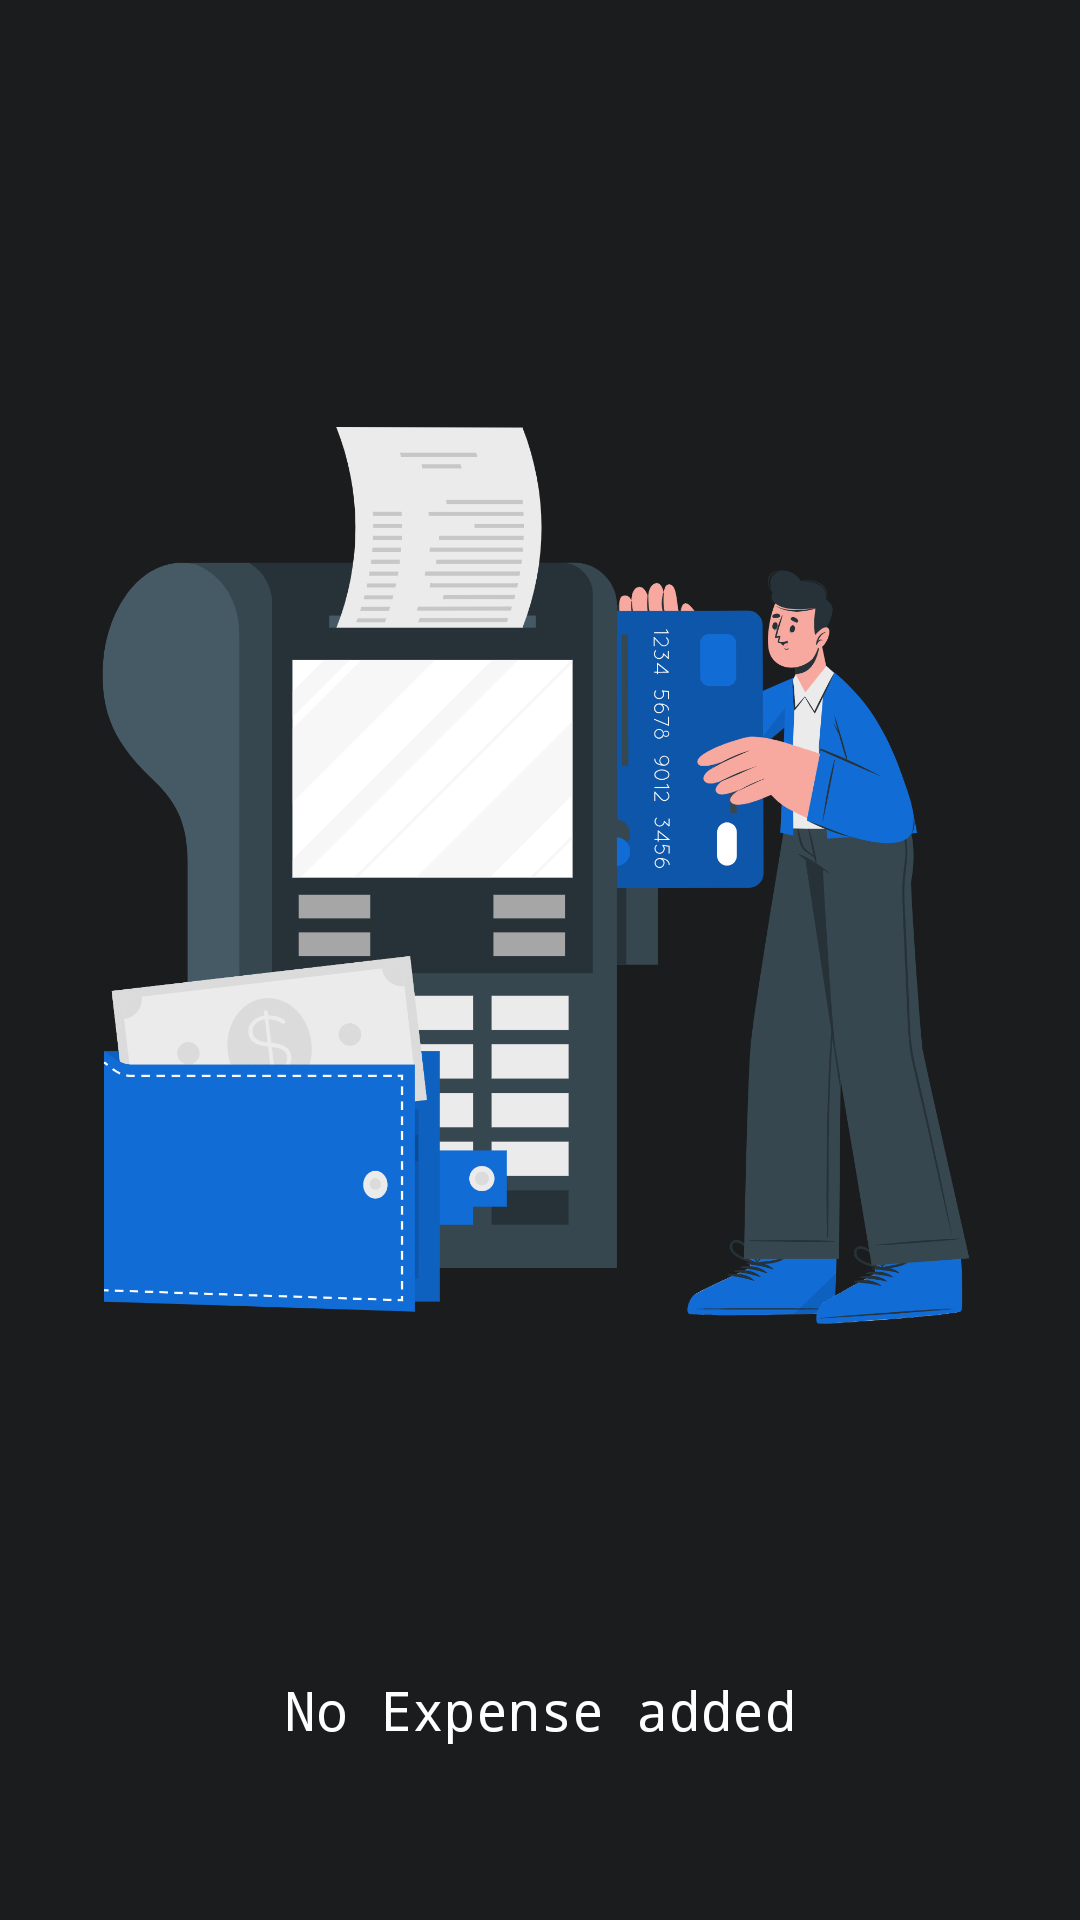

The Android layout XML behind this screen, and the referenced resources:
<!-- AndroidManifest.xml: application theme AppTheme -->
<!-- res/layout/activity_expense.xml -->
<RelativeLayout
    xmlns:android="http://schemas.android.com/apk/res/android"
    xmlns:app="http://schemas.android.com/apk/res-auto"
    xmlns:tools="http://schemas.android.com/tools"
    android:layout_width="match_parent"
    android:layout_height="match_parent"
    android:background="@color/black"
    tools:context=".ExpenseActivity">
    <include
        android:layout_height="50dp"
        android:layout_width="match_parent"
        layout="@layout/app_bar_main"
        android:id="@+id/toolbar_expense"/>
    <LinearLayout
        android:layout_width="match_parent"
        android:layout_height="match_parent"
        android:orientation="vertical"
        android:id="@+id/blank_page"
        android:gravity="center">
        <ImageView
            android:layout_width="match_parent"
            android:layout_height="500dp"
            android:src="@drawable/no_expense"/>
        <TextView
            android:layout_width="match_parent"
            android:layout_height="wrap_content"
            android:text="No Expense added"
            android:textColor="@color/white"
            android:gravity="center"
            android:padding="15dp"
            android:fontFamily="monospace"
            android:textSize="18dp"/>
    </LinearLayout>
    <androidx.recyclerview.widget.RecyclerView
        android:layout_width="match_parent"
        android:layout_margin="10dp"
        android:layout_height="wrap_content"
        android:layout_below="@+id/toolbar_expense"
        android:id="@+id/expense_sources"/>
</RelativeLayout>
<!-- res/layout/app_bar_main.xml (included above) -->
<?xml version="1.0" encoding="utf-8"?>
<androidx.appcompat.widget.Toolbar
    xmlns:android="http://schemas.android.com/apk/res/android"
    xmlns:app="http://schemas.android.com/apk/res-auto"
    android:layout_width="match_parent"
    android:layout_height="wrap_content"
    android:id="@+id/toolbar_main"
    android:background="@color/black"
    app:titleTextColor="#ffffff"
    android:theme="@style/ThemeOverlay.AppCompat.Dark.ActionBar"/>
<!-- resources referenced by this layout -->
<resources>
  <color name="black">#1B1C1E</color>
  <color name="white">#ffffff</color>
  <!-- drawable no_expense: png bitmap (drawable, 284992 bytes) -->
  <style name="AppTheme" parent="Theme.AppCompat.Light.NoActionBar">
          
          <item name="colorPrimary">@color/colorPrimary</item>
          <item name="colorPrimaryDark">@color/colorPrimaryDark</item>
          <item name="colorAccent">@color/colorAccent</item>
          <item name="android:statusBarColor">@color/black</item>
      </style>
  <color name="colorPrimary">#6200EE</color>
  <color name="colorPrimaryDark">#3700B3</color>
  <color name="colorAccent">#116cd5</color>
</resources>
